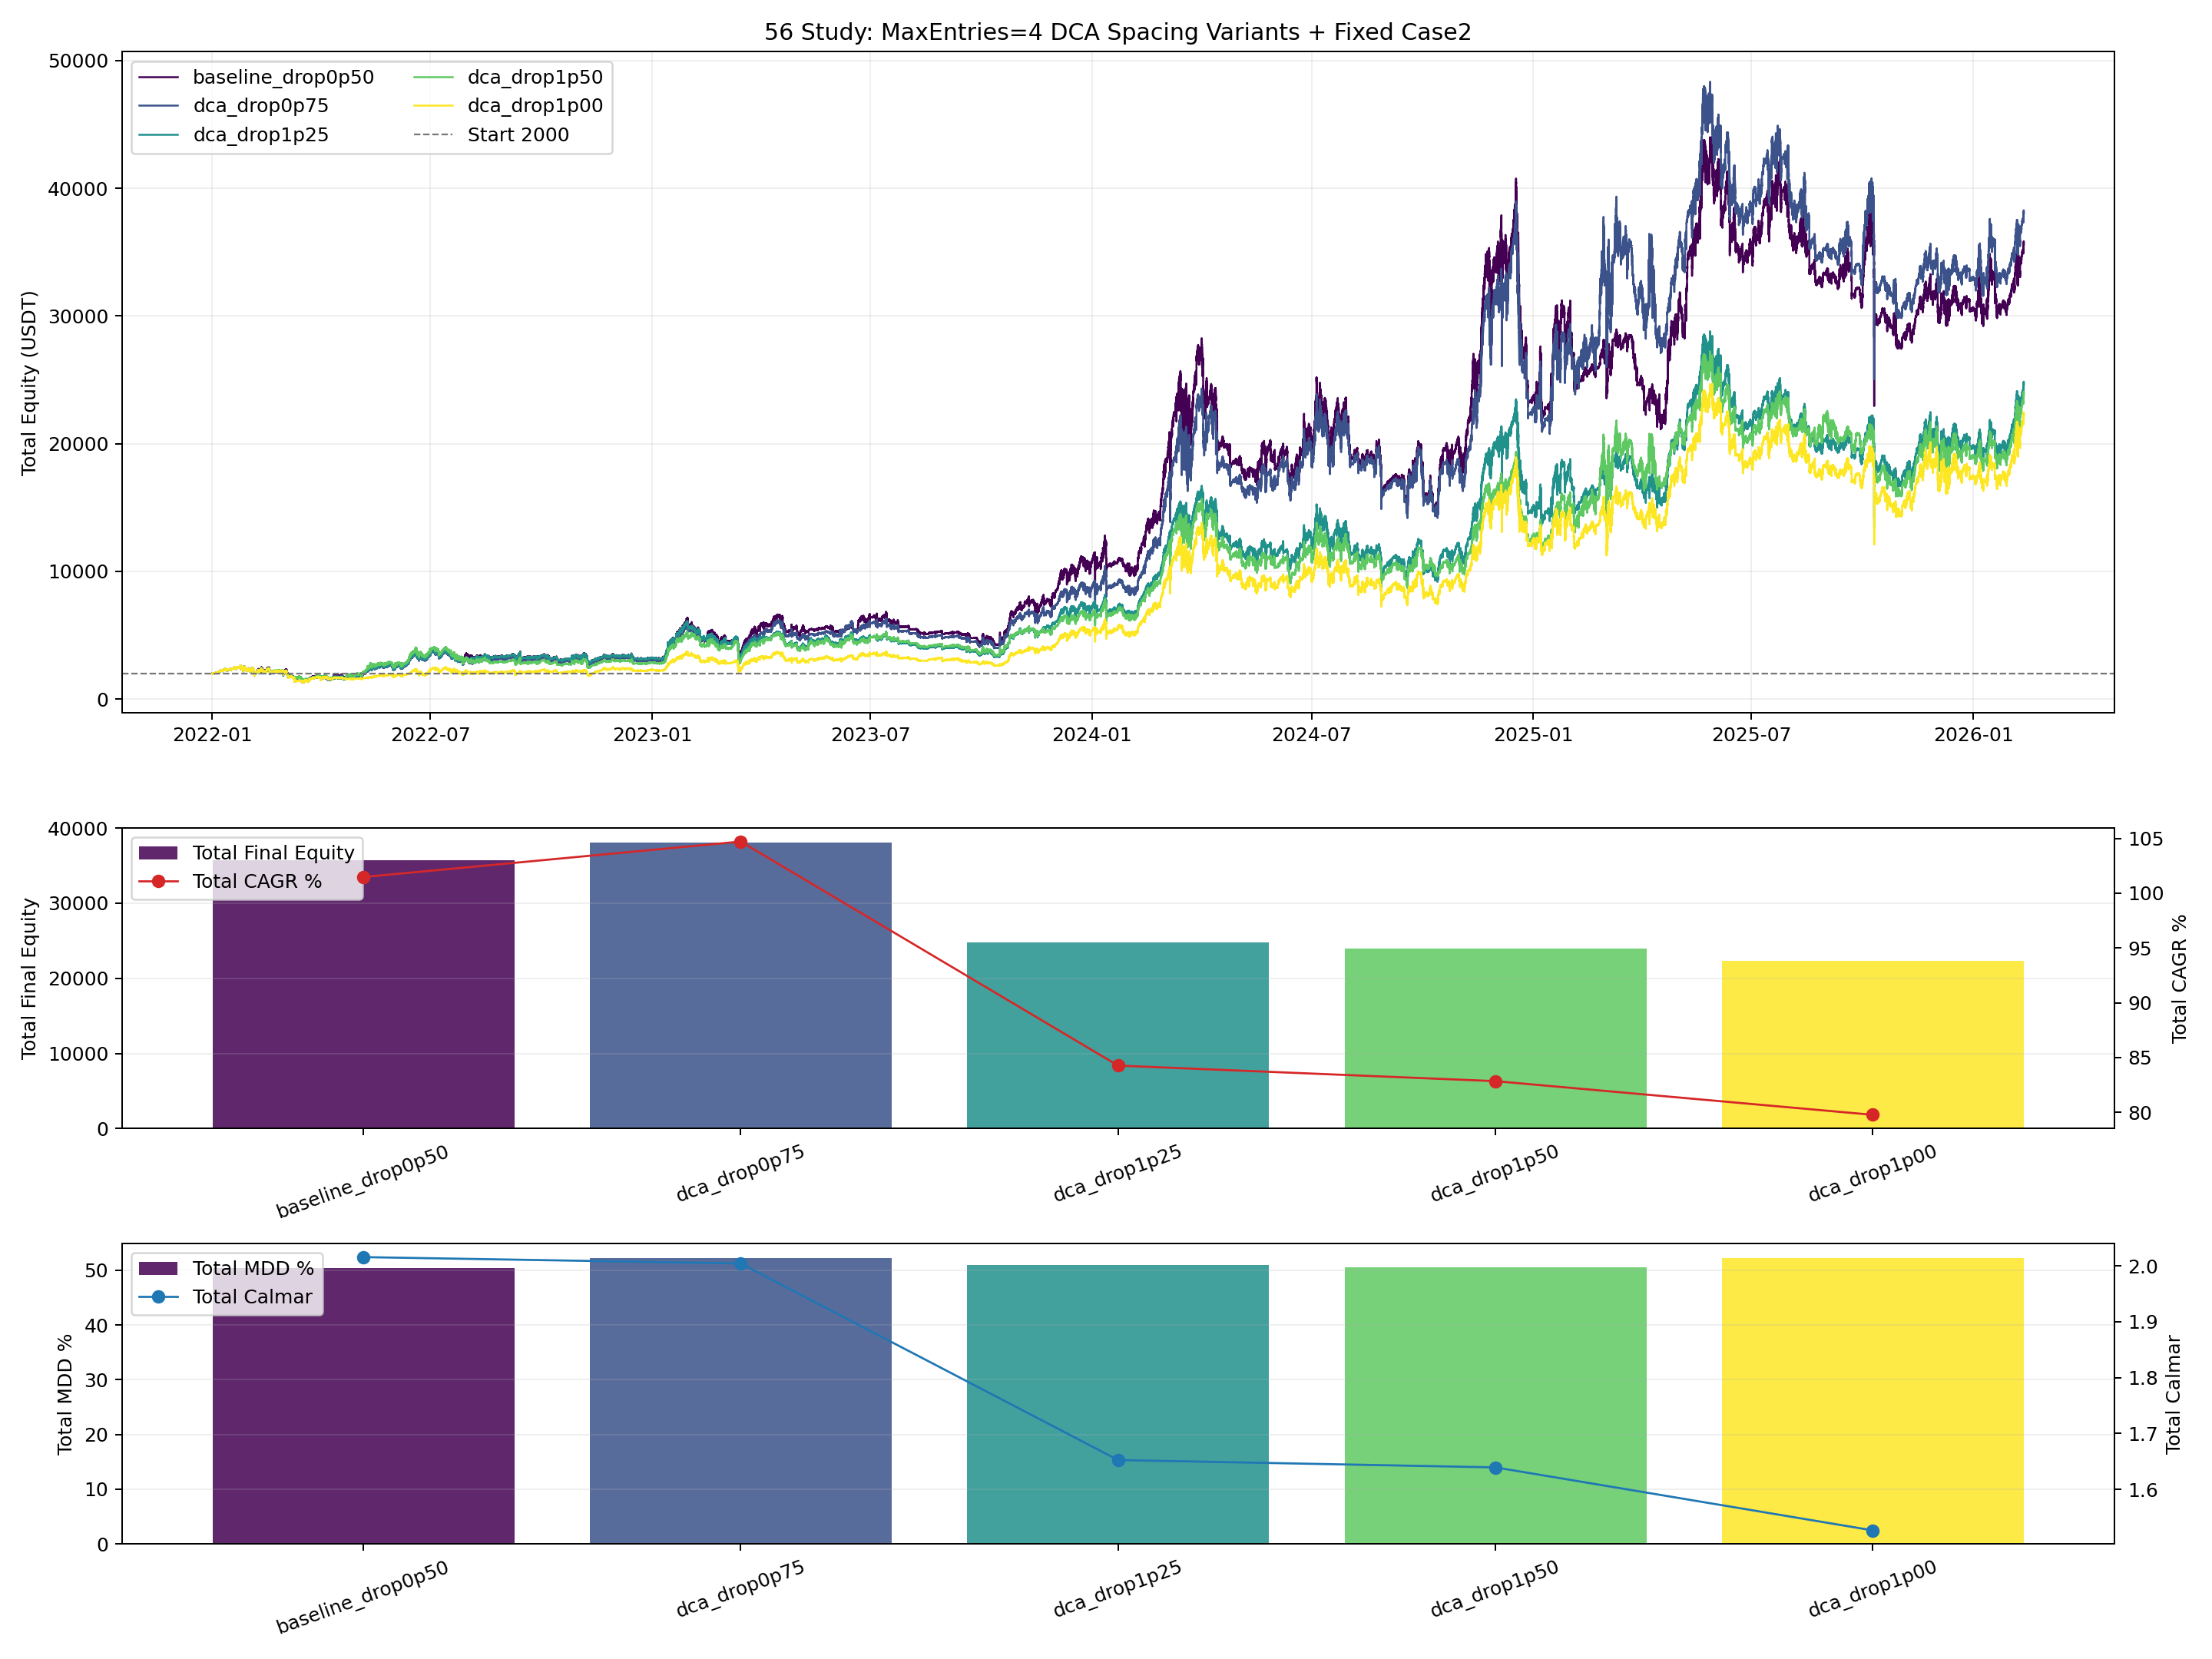

This chart was generated by the following Python code:
from __future__ import annotations

import importlib.util
import sys
from pathlib import Path

import matplotlib.pyplot as plt
import numpy as np
import pandas as pd


BASE_47_PATH = Path("47_backtest_btcusdt_scale06_adx002_case1_standalone.py")
INPUT_CASE2_CURVE_CSV = Path("42_backtest_btcusdt_scale06_adx002_equity_combo_curves.csv")

OUT_BASE = "56_backtest_btcusdt_scale06_adx002_case1_m4_dca_spacing_compare"
OUT_PNG = Path(f"{OUT_BASE}.png")
OUT_CSV = Path(f"{OUT_BASE}.csv")
OUT_MD = Path(f"{OUT_BASE}.md")
OUT_CURVES_CSV = Path(f"{OUT_BASE}_curves.csv")

INITIAL_CAPITAL_CASE = 1000.0
INITIAL_CAPITAL_TOTAL = 2000.0
ENTRY_SCALE = 0.60
MAX_ENTRIES = 4
VERIFY_TOL = 1e-6

VARIANTS = [
    {"variant": "baseline_drop0p50", "dca_drop_pct": 0.0050},
    {"variant": "dca_drop0p75", "dca_drop_pct": 0.0075},
    {"variant": "dca_drop1p00", "dca_drop_pct": 0.0100},
    {"variant": "dca_drop1p25", "dca_drop_pct": 0.0125},
    {"variant": "dca_drop1p50", "dca_drop_pct": 0.0150},
]

EXPECTED_BASELINE_TOTAL = {
    "final_equity": 35703.728400496766,
    "cagr_pct": 101.4673658152283,
    "mdd_pct": 50.338739340819494,
}


def load_module(alias: str, path: Path):
    if not path.exists():
        raise FileNotFoundError(f"Missing script: {path}")
    spec = importlib.util.spec_from_file_location(alias, path)
    if spec is None or spec.loader is None:
        raise RuntimeError(f"Cannot load module from: {path}")
    module = importlib.util.module_from_spec(spec)
    sys.modules[alias] = module
    spec.loader.exec_module(module)
    return module


def _fmt(v: float, digits: int = 4) -> str:
    if pd.isna(v):
        return "N/A"
    return f"{float(v):.{digits}f}"


def load_case2_curve() -> pd.DataFrame:
    case2 = pd.read_csv(INPUT_CASE2_CURVE_CSV, parse_dates=["timestamp"])[["timestamp", "equity_case2"]]
    return case2.sort_values("timestamp").drop_duplicates(subset=["timestamp"]).reset_index(drop=True)


def build_total_curve(case1_curve: pd.DataFrame, case2_curve: pd.DataFrame) -> pd.DataFrame:
    c1 = case1_curve[["timestamp", "equity"]].rename(columns={"equity": "equity_case1"})
    merged = pd.merge(c1, case2_curve, on="timestamp", how="outer").sort_values("timestamp").reset_index(drop=True)
    merged["equity_case1"] = merged["equity_case1"].ffill()
    merged["equity_case2"] = merged["equity_case2"].ffill()
    merged = merged.dropna(subset=["equity_case1", "equity_case2"]).copy()
    merged["equity_total"] = merged["equity_case1"] + merged["equity_case2"]
    return merged


def compute_curve_stats(curve: pd.DataFrame, col: str, initial_capital: float) -> dict:
    series = curve[col].astype(float)
    final_equity = float(series.iloc[-1])
    total_return_pct = ((final_equity / float(initial_capital)) - 1.0) * 100.0

    elapsed_days = (curve["timestamp"].iloc[-1] - curve["timestamp"].iloc[0]).total_seconds() / 86400.0
    years = max(elapsed_days / 365.25, 1e-9)
    cagr_pct = ((final_equity / float(initial_capital)) ** (1.0 / years) - 1.0) * 100.0

    dd = series / series.cummax() - 1.0
    max_drawdown_pct = float(-dd.min() * 100.0)
    calmar_ratio = float(cagr_pct / max_drawdown_pct) if max_drawdown_pct > 0 else np.nan
    return {
        "final_equity": final_equity,
        "total_return_pct": total_return_pct,
        "cagr_pct": cagr_pct,
        "max_drawdown_pct": max_drawdown_pct,
        "calmar_ratio": calmar_ratio,
    }


def build_variant_class(base_cls, dca_drop_pct: float):
    dca_drop_pct_value = float(dca_drop_pct)

    class DcaSpacingCase(base_cls):
        max_entries_cap = MAX_ENTRIES
        dca_drop_pct = dca_drop_pct_value

        def __init__(self, *args, **kwargs):
            super().__init__(*args, **kwargs)
            self.stats["hedge_topup_events"] = 0
            self.stats["dca_signal_events"] = 0

        def _desired_full_hedge_qty(self) -> float:
            if self.position_quantity > 0:
                self.hedge_base_qty = float(self.position_quantity)
            base_qty = float(self.hedge_base_qty)
            if base_qty <= 0:
                return 0.0
            return base_qty * float(self.max_entries_cap)

        def _add_to_position(self, price: float, timestamp, quantity: float, tag: str):
            if not self.current_position or quantity <= 0 or self.position_quantity <= 0:
                return

            pos = self.current_position
            max_position = self.position_quantity * self.max_entries_cap
            add_qty = min(quantity, max_position - pos["quantity"])
            if add_qty <= 0:
                return

            value = add_qty * price
            commission = value * self.commission
            total_qty = pos["quantity"] + add_qty
            new_avg = (pos["avg_entry"] * pos["quantity"] + price * add_qty) / total_qty

            self.capital -= commission
            pos["avg_entry"] = float(new_avg)
            pos["quantity"] = float(total_qty)
            pos["total_commission"] += float(commission)
            self.entry_count = max(1, round(total_qty / self.position_quantity))
            self.recent_trade = [float(price), pos["side"]]
            self._update_cooldown()

            exec_side = "BUY" if pos["side"] == "LONG" else "SELL"
            self._mark_order(timestamp, price, exec_side, add_qty, tag)

        def _open_hedge_short(self, price: float, timestamp):
            desired_qty = self._desired_full_hedge_qty()
            if desired_qty <= 0:
                return

            if self.hedge_position is None:
                open_commission = desired_qty * price * self.commission
                self.capital -= open_commission
                self.hedge_position = {
                    "side": "SHORT",
                    "avg_entry": float(price),
                    "quantity": float(desired_qty),
                    "entry_time": pd.to_datetime(timestamp),
                    "total_commission": float(open_commission),
                }
                self._mark_order(timestamp, price, "SELL", desired_qty, "HEDGE_OPEN")
                self.stats["hedge_open_events"] += 1
                return

            current_qty = float(self.hedge_position["quantity"])
            add_qty = desired_qty - current_qty
            if add_qty <= 1e-12:
                return
            self._topup_hedge_short(price, timestamp, add_qty)

        def _topup_hedge_short(self, price: float, timestamp, add_qty: float):
            if self.hedge_position is None or add_qty <= 0:
                return
            pos = self.hedge_position
            value = add_qty * price
            commission = value * self.commission
            total_qty = pos["quantity"] + add_qty
            new_avg = (pos["avg_entry"] * pos["quantity"] + price * add_qty) / total_qty

            self.capital -= commission
            pos["avg_entry"] = float(new_avg)
            pos["quantity"] = float(total_qty)
            pos["total_commission"] += float(commission)
            self._mark_order(timestamp, price, "SELL", add_qty, "HEDGE_TOPUP")
            self.stats["hedge_topup_events"] = int(self.stats.get("hedge_topup_events", 0)) + 1

        def _process_long_entry(self, price: float, timestamp, adx: float, current_time: int):
            if not self.current_position:
                if self.capital <= 0:
                    return
                qty = (self.capital / price) * self.entry_scale
                self._open_position("LONG", price, timestamp, qty, "OPEN")
                self.last_order_time = current_time
                return

            if self.current_position["side"] == "LONG":
                trigger_price = self.recent_trade[0] * (1.0 - self.dca_drop_pct)
                if price <= trigger_price:
                    mult = self._get_adx_multiplier(adx)
                    if mult > 0:
                        self.stats["dca_signal_events"] = int(self.stats.get("dca_signal_events", 0)) + 1
                        self._add_to_position(price, timestamp, self.position_quantity * mult, f"DCA_x{mult}")
                        self.last_order_time = current_time
                return

            self._execute_reverse_signal("LONG", price, timestamp, current_time)

        def _manage_trend_hedge(self, confirmed_trend_4h, price: float, timestamp, is_new_4h_bucket: bool):
            if not is_new_4h_bucket:
                return
            if confirmed_trend_4h not in ("bullish", "bearish"):
                return

            if confirmed_trend_4h == "bearish":
                self._open_hedge_short(price, timestamp)
                return

            if self.hedge_position is None:
                return

            self._close_hedge_short(price, timestamp, "Trend Up")

    return DcaSpacingCase


def save_plot(curve_map: dict[str, pd.DataFrame], metrics_df: pd.DataFrame):
    fig, axes = plt.subplots(3, 1, figsize=(16, 12), sharex=False, gridspec_kw={"height_ratios": [2.2, 1.0, 1.0]})
    ax_eq, ax_cagr, ax_mdd = axes

    cmap = plt.get_cmap("viridis")
    variants = metrics_df["variant"].tolist()
    colors = {v: cmap(i / max(1, len(variants) - 1)) for i, v in enumerate(variants)}

    for variant in variants:
        curve = curve_map.get(variant)
        if curve is None or curve.empty:
            continue
        ax_eq.plot(curve["timestamp"], curve["equity_total"], linewidth=1.0, color=colors[variant], label=variant)
    ax_eq.axhline(INITIAL_CAPITAL_TOTAL, color="#777777", linestyle="--", linewidth=0.9, label=f"Start {INITIAL_CAPITAL_TOTAL:.0f}")
    ax_eq.set_title("56 Study: MaxEntries=4 DCA Spacing Variants + Fixed Case2")
    ax_eq.set_ylabel("Total Equity (USDT)")
    ax_eq.grid(True, alpha=0.2)
    ax_eq.legend(loc="upper left", ncol=2)

    ax_cagr.bar(metrics_df["variant"], metrics_df["total_final_equity"], color=[colors[v] for v in variants], alpha=0.85, label="Total Final Equity")
    ax_cagr.set_ylabel("Total Final Equity")
    ax_cagr.grid(True, axis="y", alpha=0.2)
    ax_cagr.tick_params(axis="x", rotation=20)
    ax_cagr_t = ax_cagr.twinx()
    ax_cagr_t.plot(metrics_df["variant"], metrics_df["total_cagr_pct"], color="#d62728", marker="o", linewidth=1.1, label="Total CAGR %")
    ax_cagr_t.set_ylabel("Total CAGR %")
    h1, l1 = ax_cagr.get_legend_handles_labels()
    h2, l2 = ax_cagr_t.get_legend_handles_labels()
    ax_cagr.legend(h1 + h2, l1 + l2, loc="upper left")

    ax_mdd.bar(metrics_df["variant"], metrics_df["total_mdd_pct"], color=[colors[v] for v in variants], alpha=0.85, label="Total MDD %")
    ax_mdd.set_ylabel("Total MDD %")
    ax_mdd.grid(True, axis="y", alpha=0.2)
    ax_mdd.tick_params(axis="x", rotation=20)
    ax_mdd_t = ax_mdd.twinx()
    ax_mdd_t.plot(metrics_df["variant"], metrics_df["total_calmar_ratio"], color="#1f77b4", marker="o", linewidth=1.1, label="Total Calmar")
    ax_mdd_t.set_ylabel("Total Calmar")
    h3, l3 = ax_mdd.get_legend_handles_labels()
    h4, l4 = ax_mdd_t.get_legend_handles_labels()
    ax_mdd.legend(h3 + h4, l3 + l4, loc="upper left")

    plt.tight_layout()
    plt.savefig(OUT_PNG, dpi=180)
    plt.close(fig)


def save_report(metrics_df: pd.DataFrame):
    best_cagr = metrics_df.sort_values("total_cagr_pct", ascending=False).iloc[0]
    best_mdd = metrics_df.sort_values("total_mdd_pct", ascending=True).iloc[0]
    best_calmar = metrics_df.sort_values("total_calmar_ratio", ascending=False).iloc[0]
    baseline = metrics_df[metrics_df["variant"] == "baseline_drop0p50"].iloc[0]
    improved = metrics_df[
        (metrics_df["total_cagr_pct"] > baseline["total_cagr_pct"])
        & (metrics_df["total_mdd_pct"] < baseline["total_mdd_pct"])
    ].copy()

    lines: list[str] = []
    lines.append("# 56 Backtest: MaxEntries=4 DCA Spacing Variants")
    lines.append("")
    lines.append("## Setup")
    lines.append("- `case1` baseline is study-51 candidate: `max_entries=4`, matched hedge size.")
    lines.append("- `case2` stays fixed as study-42 case2 curve.")
    lines.append("- Variant idea: keep hedge behavior unchanged, but widen the required drop between long adds so the strategy does not reach full size too quickly.")
    lines.append("")
    lines.append("## Results")
    lines.append("")
    lines.append("| Variant | DCA Drop % | Total Final Equity | Total CAGR % | Total MDD % | Total Calmar | Case1 CAGR % | Case1 MDD % | DCA Signals | Hedge Top-up |")
    lines.append("|---|---:|---:|---:|---:|---:|---:|---:|---:|---:|")
    for _, r in metrics_df.iterrows():
        lines.append(
            f"| `{r['variant']}` | {_fmt(r['dca_drop_pct'] * 100.0)} | "
            f"{_fmt(r['total_final_equity'])} | {_fmt(r['total_cagr_pct'])} | {_fmt(r['total_mdd_pct'])} | "
            f"{_fmt(r['total_calmar_ratio'])} | {_fmt(r['case1_cagr_pct'])} | {_fmt(r['case1_mdd_pct'])} | "
            f"{int(r['dca_signal_events'])} | {int(r['hedge_topup_events'])} |"
        )
    lines.append("")
    lines.append("## Best Cases")
    lines.append(f"- Best total CAGR: `{best_cagr['variant']}` (`{_fmt(best_cagr['total_cagr_pct'])}%`).")
    lines.append(f"- Lowest total MDD: `{best_mdd['variant']}` (`{_fmt(best_mdd['total_mdd_pct'])}%`).")
    lines.append(f"- Best total Calmar: `{best_calmar['variant']}` (`{_fmt(best_calmar['total_calmar_ratio'])}`).")
    lines.append("")
    lines.append("## Delta vs baseline_drop0p50")
    lines.append("| Variant | Total Final Equity Delta | Total CAGR Delta (pp) | Total MDD Delta (pp) | Total Calmar Delta |")
    lines.append("|---|---:|---:|---:|---:|")
    for _, r in metrics_df.iterrows():
        lines.append(
            f"| `{r['variant']}` | {_fmt(r['total_final_equity'] - baseline['total_final_equity'])} | "
            f"{_fmt(r['total_cagr_pct'] - baseline['total_cagr_pct'])} | "
            f"{_fmt(r['total_mdd_pct'] - baseline['total_mdd_pct'])} | "
            f"{_fmt(r['total_calmar_ratio'] - baseline['total_calmar_ratio'])} |"
        )
    lines.append("")
    lines.append("## Dominance Check")
    if improved.empty:
        lines.append("- No tested DCA-spacing variant achieved both `higher total CAGR` and `lower total MDD` than `baseline_drop0p50`.")
    else:
        for _, r in improved.iterrows():
            lines.append(
                f"- `{r['variant']}` dominates baseline: CAGR `{_fmt(r['total_cagr_pct'])}%` vs `{_fmt(baseline['total_cagr_pct'])}%`, "
                f"MDD `{_fmt(r['total_mdd_pct'])}%` vs `{_fmt(baseline['total_mdd_pct'])}%`."
            )
    lines.append("")
    lines.append("## Interpretation")
    lines.append("- If a variant helps, it means the main problem was reaching full size too fast rather than the existence of the add path itself.")
    lines.append("- If CAGR improves while MDD also improves, deeper spacing is buying better average prices without killing too many rebounds.")
    lines.append("- The key metric is whether wider DCA spacing improves both total CAGR and total MDD over the `max_entries=4` baseline.")
    lines.append("")
    lines.append("## Outputs")
    lines.append(f"- Plot: `{OUT_PNG}`")
    lines.append(f"- Metrics CSV: `{OUT_CSV}`")
    lines.append(f"- Curves CSV: `{OUT_CURVES_CSV}`")
    lines.append(f"- Report: `{OUT_MD}`")

    OUT_MD.write_text("\n".join(lines), encoding="utf-8")


def run():
    m47 = load_module("m47_52", BASE_47_PATH)
    case2_curve = load_case2_curve()

    df_1m, df_4h = m47.load_data_no_filter()
    df_1m = df_1m[(df_1m.index >= m47.BACKTEST_START) & (df_1m.index <= m47.BACKTEST_END)].copy()

    rows: list[dict] = []
    total_curve_rows: list[pd.DataFrame] = []
    curve_map: dict[str, pd.DataFrame] = {}

    for cfg in VARIANTS:
        cls = build_variant_class(m47.LiveParityNoLookahead, cfg["dca_drop_pct"])
        bt = cls(
            symbol=m47.SYMBOL,
            initial_capital=INITIAL_CAPITAL_CASE,
            commission=m47.COMMISSION,
            entry_scale=ENTRY_SCALE,
        )
        m47.configure_baseline_params(bt)
        bt.run(df_1m, df_4h, backtest_start_date=m47.BACKTEST_START)

        case1_metrics = m47.calculate_metrics(bt, INITIAL_CAPITAL_CASE)
        eq_case1 = pd.DataFrame(bt.equity_curve)
        eq_case1["timestamp"] = pd.to_datetime(eq_case1["timestamp"])
        total_curve = build_total_curve(eq_case1[["timestamp", "equity"]], case2_curve)
        total_stats = compute_curve_stats(total_curve, "equity_total", INITIAL_CAPITAL_TOTAL)

        total_curve["variant"] = cfg["variant"]
        total_curve_rows.append(total_curve)
        curve_map[cfg["variant"]] = total_curve.copy()

        rows.append(
            {
                "variant": cfg["variant"],
                "dca_drop_pct": cfg["dca_drop_pct"],
                "case1_final_equity": float(case1_metrics["final_equity"]),
                "case1_cagr_pct": float(case1_metrics["cagr_pct"]),
                "case1_mdd_pct": float(case1_metrics["max_drawdown_pct"]),
                "case1_calmar_ratio": float(case1_metrics["calmar_ratio"]),
                "total_final_equity": total_stats["final_equity"],
                "total_return_pct": total_stats["total_return_pct"],
                "total_cagr_pct": total_stats["cagr_pct"],
                "total_mdd_pct": total_stats["max_drawdown_pct"],
                "total_calmar_ratio": total_stats["calmar_ratio"],
                "dca_signal_events": int(bt.stats.get("dca_signal_events", 0)),
                "hedge_open_events": int(bt.stats.get("hedge_open_events", 0)),
                "hedge_close_events": int(bt.stats.get("hedge_close_events", 0)),
                "hedge_topup_events": int(bt.stats.get("hedge_topup_events", 0)),
            }
        )

    metrics_df = pd.DataFrame(rows)
    curves_df = pd.concat(total_curve_rows, ignore_index=True)

    baseline = metrics_df[metrics_df["variant"] == "baseline_drop0p50"].iloc[0]
    if abs(float(baseline["total_final_equity"]) - EXPECTED_BASELINE_TOTAL["final_equity"]) > VERIFY_TOL:
        raise ValueError("baseline total final equity mismatch")
    if abs(float(baseline["total_cagr_pct"]) - EXPECTED_BASELINE_TOTAL["cagr_pct"]) > 1e-6:
        raise ValueError("baseline total cagr mismatch")
    if abs(float(baseline["total_mdd_pct"]) - EXPECTED_BASELINE_TOTAL["mdd_pct"]) > 1e-6:
        raise ValueError("baseline total mdd mismatch")

    metrics_df = metrics_df.sort_values(["total_calmar_ratio", "total_cagr_pct"], ascending=[False, False]).reset_index(drop=True)
    metrics_df.to_csv(OUT_CSV, index=False)
    curves_df.to_csv(OUT_CURVES_CSV, index=False)
    save_plot(curve_map, metrics_df)
    save_report(metrics_df)

    print(f"saved_plot={OUT_PNG}")
    print(f"saved_metrics={OUT_CSV}")
    print(f"saved_curves={OUT_CURVES_CSV}")
    print(f"saved_report={OUT_MD}")
    print(metrics_df.to_string(index=False))


if __name__ == "__main__":
    run()
